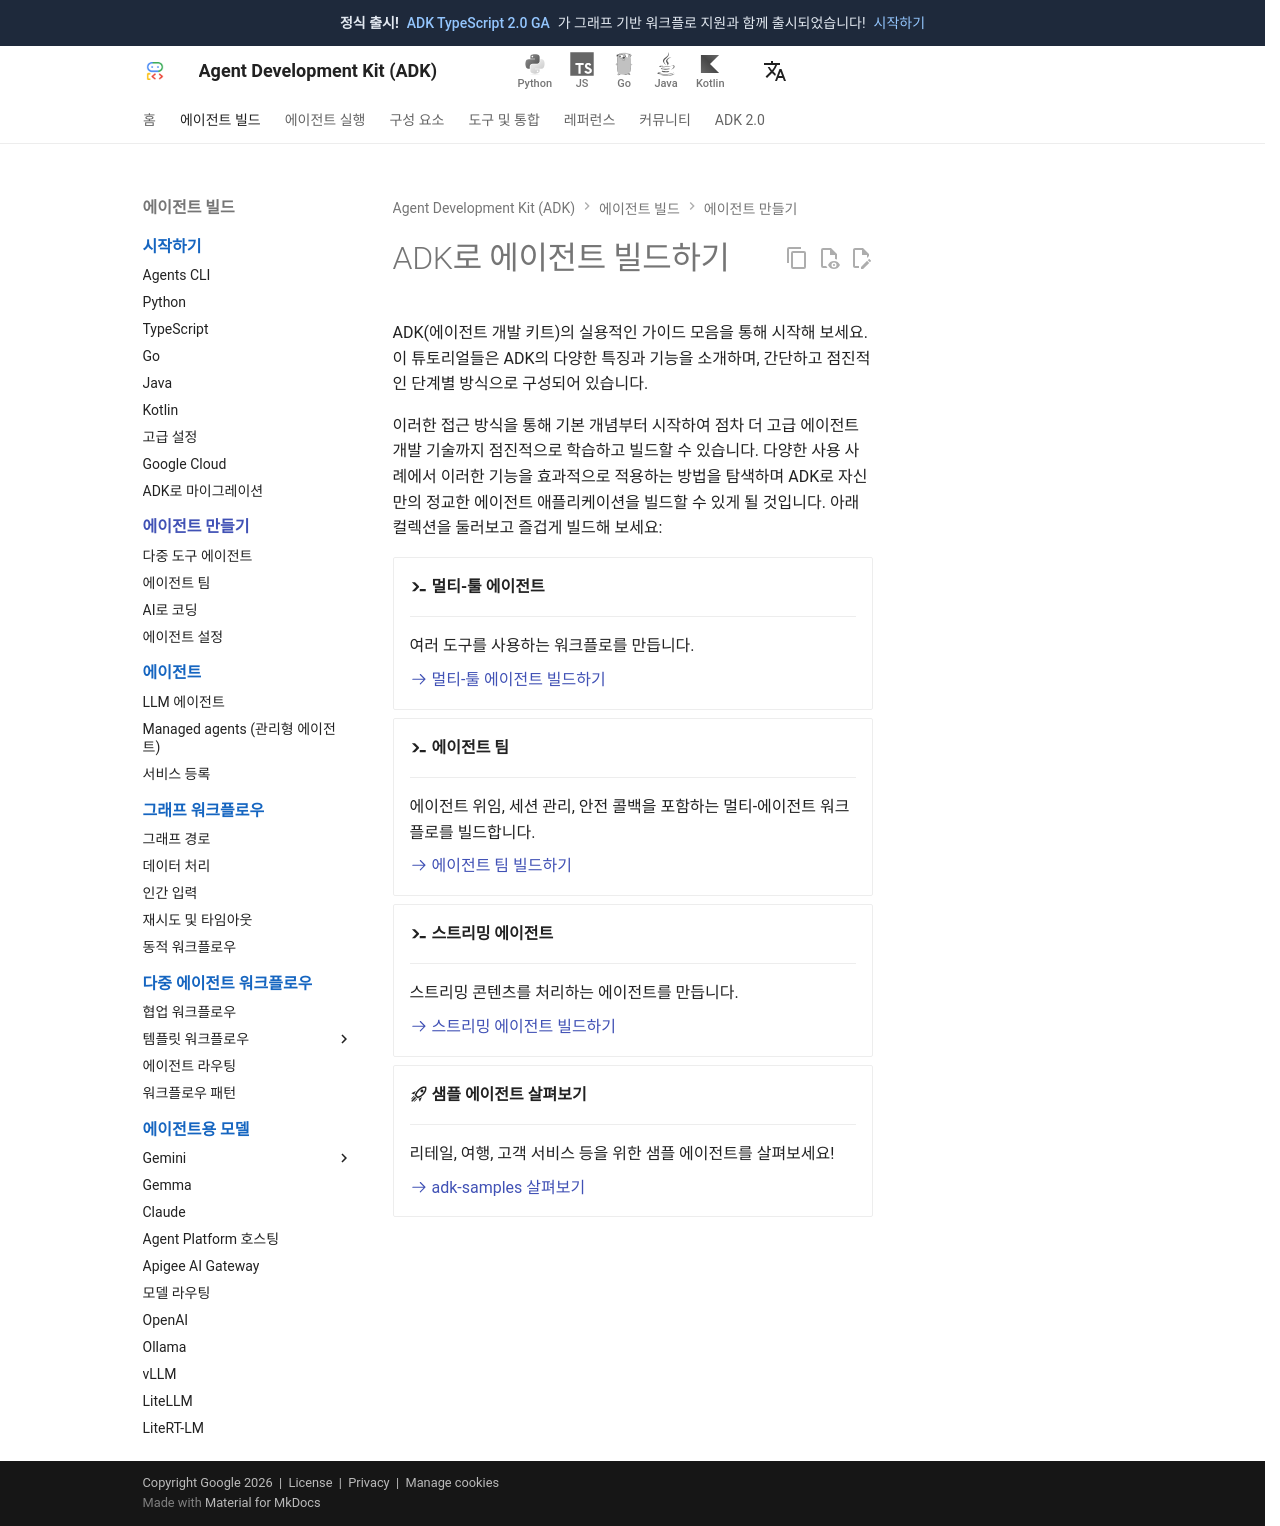

repository: adk-labs/adk-docs · page: ko/tutorials/index.html · generator: mkdocs

# ADK로 에이전트 빌드하기

ADK(에이전트 개발 키트)의 실용적인 가이드 모음을 통해 시작해 보세요. 이 튜토리얼들은 ADK의 다양한 특징과 기능을 소개하며, 간단하고 점진적인 단계별 방식으로 구성되어 있습니다.

이러한 접근 방식을 통해 기본 개념부터 시작하여 점차 더 고급 에이전트 개발 기술까지 점진적으로 학습하고 빌드할 수 있습니다. 다양한 사용 사례에서 이러한 기능을 효과적으로 적용하는 방법을 탐색하며 ADK로 자신만의 정교한 에이전트 애플리케이션을 빌드할 수 있게 될 것입니다. 아래 컬렉션을 둘러보고 즐겁게 빌드해 보세요:

<div class="grid cards" markdown>

-   :material-console-line: **멀티-툴 에이전트**

    ---

    여러 도구를 사용하는 워크플로를 만듭니다.

    [:octicons-arrow-right-24: 멀티-툴 에이전트 빌드하기](/ko/tutorials/multi-tool-agent/)

-   :material-console-line: **에이전트 팀**

    ---

    에이전트 위임, 세션 관리, 안전 콜백을 포함하는 멀티-에이전트 워크플로를 빌드합니다.

    [:octicons-arrow-right-24: 에이전트 팀 빌드하기](/ko/tutorials/agent-team/)

-   :material-console-line: **스트리밍 에이전트**

    ---

    스트리밍 콘텐츠를 처리하는 에이전트를 만듭니다.

    [:octicons-arrow-right-24: 스트리밍 에이전트 빌드하기](../live/get-started/index.md)

-   :material-rocket-launch-outline: **샘플 에이전트 살펴보기**

    ---

    리테일, 여행, 고객 서비스 등을 위한 샘플 에이전트를 살펴보세요!

    [:octicons-arrow-right-24: adk-samples 살펴보기](https://github.com/google/adk-samples){:target="_blank"}

</div>
